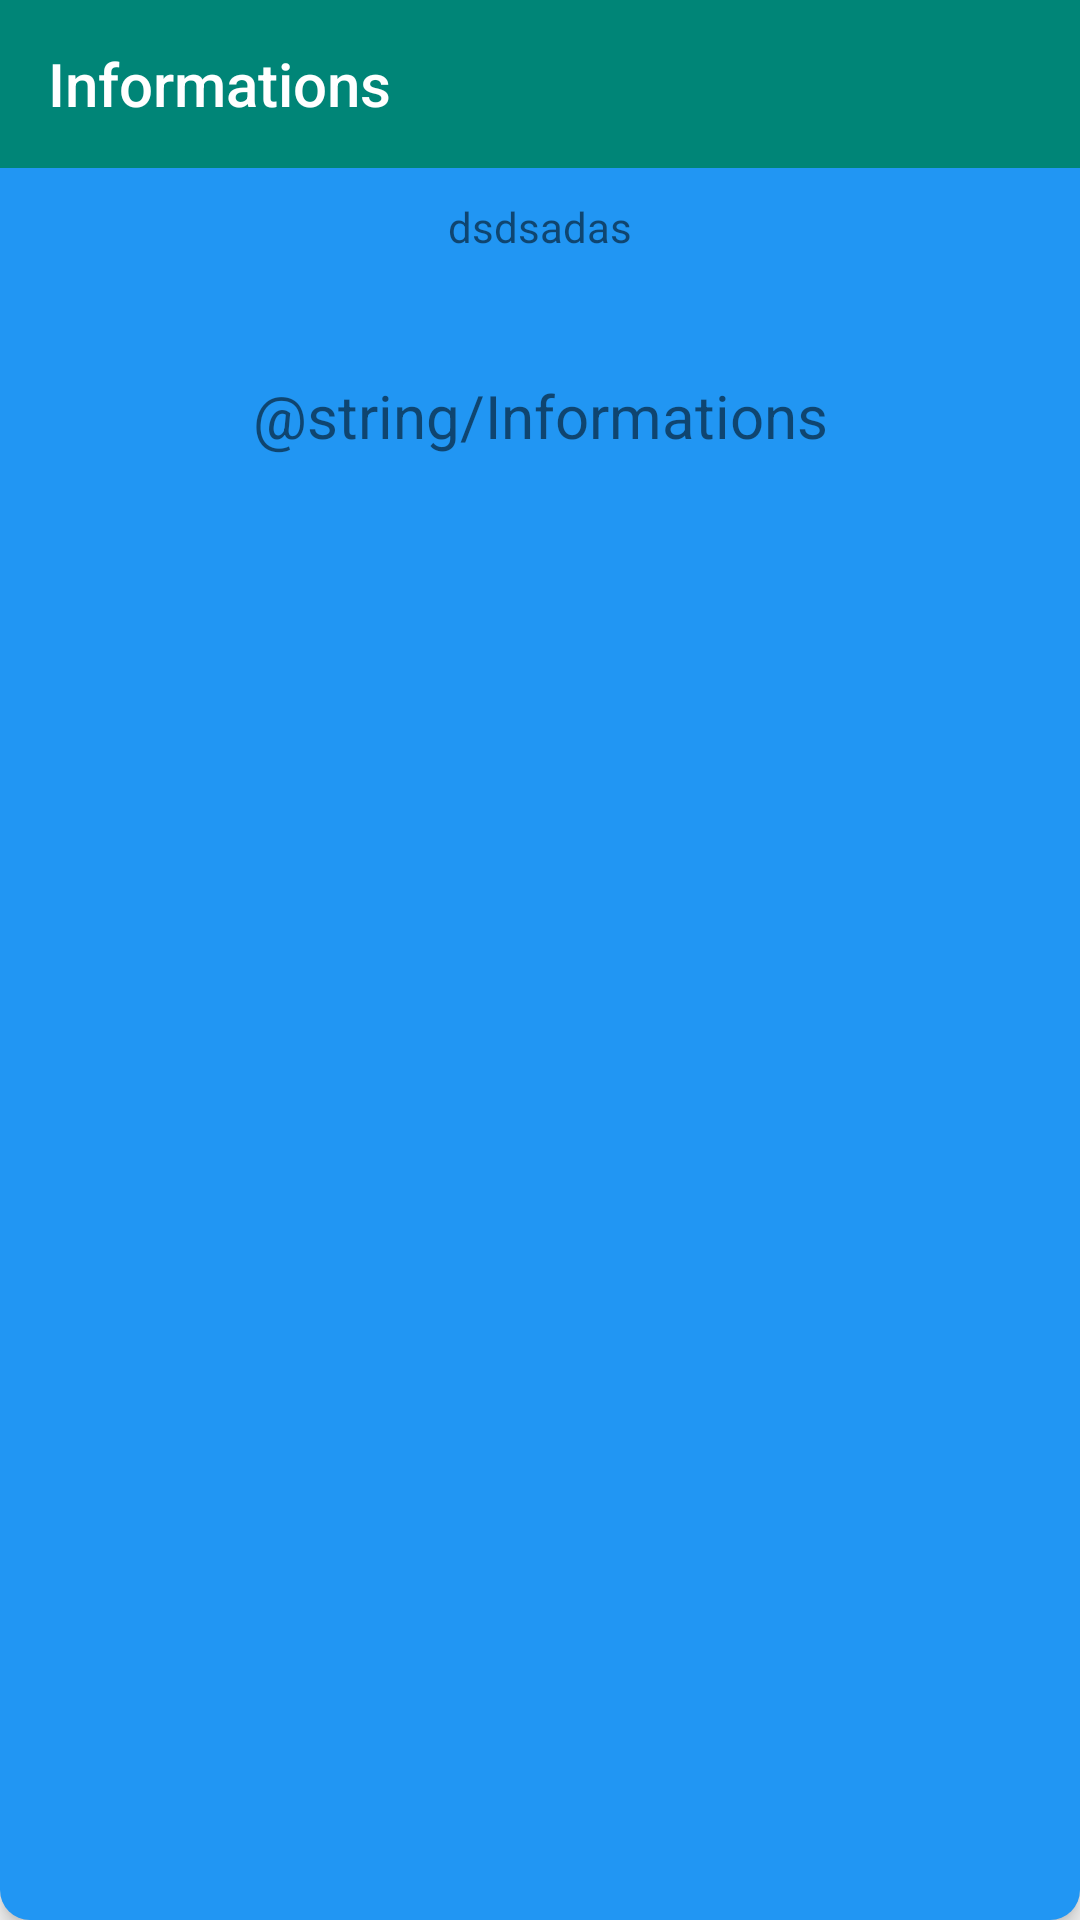

Reconstruct the res/layout file that produces this screen, plus the resources it refers to.
<!-- AndroidManifest.xml: application theme AppTheme -->
<!-- res/layout/activity_credits.xml -->
<?xml version="1.0" encoding="utf-8"?>
<LinearLayout xmlns:android="http://schemas.android.com/apk/res/android"
    xmlns:app="http://schemas.android.com/apk/res-auto"
    xmlns:tools="http://schemas.android.com/tools"
    style="@style/mainButtonStyle"
    android:layout_width="match_parent"
    android:layout_height="match_parent"
    android:orientation="vertical"
    tools:context=".ui.main.Credits">

    <com.google.android.material.appbar.AppBarLayout

        android:layout_width="match_parent"
        android:layout_height="wrap_content"
        android:theme="@style/ThemeOverlay.AppCompat.Dark.ActionBar">


        <androidx.appcompat.widget.Toolbar
            android:id="@+id/toolbar_infomation"
            android:layout_width="match_parent"
            android:layout_height="?attr/actionBarSize"
            android:background="?attr/colorPrimary"
            app:layout_scrollFlags="scroll|enterAlways"
            app:title="Informations" />

    </com.google.android.material.appbar.AppBarLayout>

    <TextView
        android:id="@+id/version_number"
        style="@style/textCredits"
        android:layout_width="match_parent"
        android:layout_height="wrap_content"
        android:layout_marginTop="10sp"
        android:gravity="center"
        android:text="dsdsadas" />

    <TextView
        style="@style/textCredits"
        android:layout_width="match_parent"
        android:layout_height="wrap_content"

        android:layout_marginLeft="8sp"
        android:layout_marginTop="40sp"
        android:layout_marginRight="8sp"
        android:gravity="center_horizontal"
        android:text="@string/Informations"

        android:textSize="20sp" />

</LinearLayout>
<!-- resources referenced by this layout -->
<resources>
  <style name="mainButtonStyle">
          <item name="android:layout_width">180sp</item>
          <item name="android:layout_height">72sp</item>
          <item name="android:layout_marginBottom">8dp</item>
          <item name="android:layout_marginEnd">8dp</item>
          <item name="android:layout_marginStart">8dp</item>
          <item name="android:layout_marginTop">8dp</item>
          <item name="android:textSize">30sp</item>
          <item name="android:elevation">4sp</item>
          <item name="android:foreground">?selectableItemBackground</item>
          <item name="android:textColor">@color/white</item>
          <item name="android:backgroundTint">@color/btnBlue</item>
          <item name="android:background">@drawable/buttonbackground</item>
      </style>
  <style name="AppTheme" parent="Theme.AppCompat.Light.NoActionBar">
          
          <item name="colorPrimary">@color/colorPrimary</item>
          <item name="colorPrimaryDark">@color/colorPrimaryDark</item>
          <item name="colorAccent">@color/colorAccent</item>
      </style>
  <color name="white">#F5F5F5</color>
  <color name="btnBlue">#2196F3</color>
  <!-- drawable buttonbackground (drawable) -->
  <?xml version="1.0" encoding="utf-8"?>
  <shape xmlns:android="http://schemas.android.com/apk/res/android">
      android:shape="rectangle"
      android:padding="10dp">
      <solid android:color="@color/btnBlue" />
      <corners android:radius="10dp" />
  </shape>
  <color name="colorPrimary">#008577</color>
  <color name="colorPrimaryDark">#00574B</color>
  <color name="colorAccent">#D81B60</color>
</resources>
